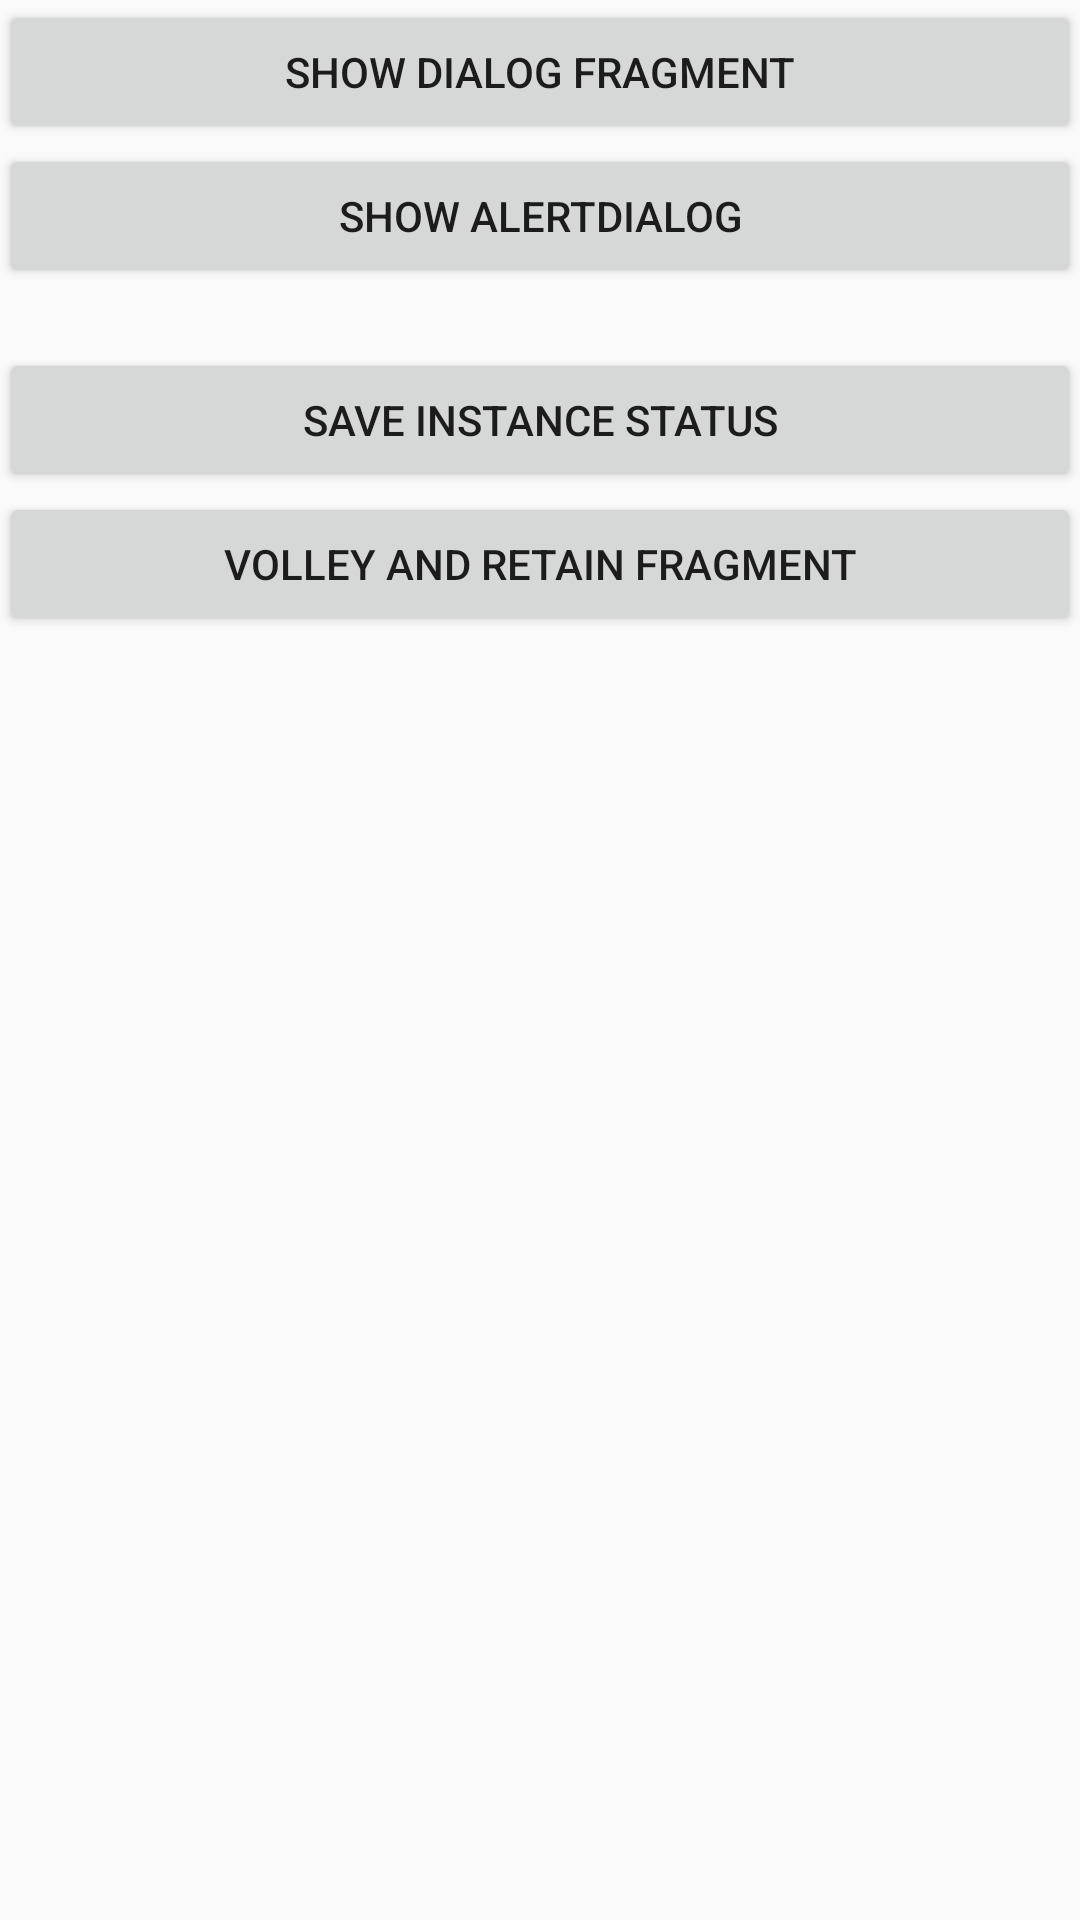

This screen was rendered from an Android layout file. Write that file and the resources it references.
<!-- AndroidManifest.xml: application theme AppTheme -->
<!-- res/layout/content_main.xml -->
<?xml version="1.0" encoding="utf-8"?>
<RelativeLayout
    xmlns:android="http://schemas.android.com/apk/res/android"
    xmlns:app="http://schemas.android.com/apk/res-auto"
    xmlns:tools="http://schemas.android.com/tools"
    android:layout_width="match_parent"
    android:layout_height="match_parent"
    android:paddingBottom="@dimen/activity_vertical_margin"
    android:paddingLeft="@dimen/activity_horizontal_margin"
    android:paddingRight="@dimen/activity_horizontal_margin"
    android:paddingTop="@dimen/activity_vertical_margin"
    app:layout_behavior="@string/appbar_scrolling_view_behavior"
    tools:context="jyq.demo_dialogfragment.MainActivity"
    tools:showIn="@layout/app_bar_main">

    <TextView
        android:id="@+id/tv_show_info"
        android:layout_width="match_parent"
        android:textAppearance="@android:style/TextAppearance.DeviceDefault.Large.Inverse"
        android:text="fdfd"
        android:gravity="center"
        android:textColor="@android:color/holo_blue_light"
        android:visibility="gone"
        android:layout_height="100dp"/>
    
    <Button
        android:layout_below="@+id/tv_show_info"
        android:id="@+id/bt_dialog_fragment"
        android:layout_width="match_parent"
        android:layout_height="wrap_content"
        android:text="@string/show_dialog_fragment"
        android:onClick="myOnClick"
        />
    
    <Button
        android:layout_below="@+id/bt_dialog_fragment"
        android:id="@+id/bt_alertdialog"
        android:layout_width="match_parent"
        android:layout_height="wrap_content"
        android:text="@string/show_alertdialog"
        android:onClick="myOnClick"
        />
    
    
    <Button
        android:layout_below="@+id/bt_alertdialog"
        android:id="@+id/bt_save_instance"
        android:layout_marginTop="20dp"
        android:layout_width="match_parent"
        android:layout_height="wrap_content"
        android:text="@string/save_instance_status"
        android:onClick="myOnClick"
        />


    <Button
        android:layout_below="@+id/bt_save_instance"
        android:id="@+id/bt_retain_fragment"
        android:layout_width="match_parent"
        android:layout_height="wrap_content"
        android:text="@string/volley_and_retain_fragment"
        android:onClick="myOnClick"
        />

</RelativeLayout>
<!-- res/layout/app_bar_main.xml (included above) -->
<?xml version="1.0" encoding="utf-8"?>
<android.support.design.widget.CoordinatorLayout
    xmlns:android="http://schemas.android.com/apk/res/android"
    xmlns:app="http://schemas.android.com/apk/res-auto"
    xmlns:tools="http://schemas.android.com/tools"
    android:layout_width="match_parent"
    android:layout_height="match_parent"
    android:fitsSystemWindows="true"
    tools:context="jyq.demo_dialogfragment.MainActivity">

    <android.support.design.widget.AppBarLayout
        android:layout_width="match_parent"
        android:layout_height="wrap_content"
        android:theme="@style/AppTheme.AppBarOverlay">

        <android.support.v7.widget.Toolbar
            android:id="@+id/toolbar"
            android:layout_width="match_parent"
            android:layout_height="?attr/actionBarSize"
            android:background="?attr/colorPrimary"
            app:popupTheme="@style/AppTheme.PopupOverlay"/>

    </android.support.design.widget.AppBarLayout>

    <include layout="@layout/content_main"/>

    <android.support.design.widget.FloatingActionButton
        android:id="@+id/fab"
        android:layout_width="wrap_content"
        android:layout_height="wrap_content"
        android:layout_gravity="bottom|end"
        android:layout_margin="@dimen/fab_margin"
        android:src="@android:drawable/ic_dialog_email"/>

</android.support.design.widget.CoordinatorLayout>
<!-- resources referenced by this layout -->
<resources>
  <string name="save_instance_status">save instance status</string>
  <string name="show_alertdialog">show AlertDialog</string>
  <string name="show_dialog_fragment">show dialog fragment</string>
  <string name="volley_and_retain_fragment">Volley and Retain Fragment</string>
  <style name="AppTheme.AppBarOverlay" parent="ThemeOverlay.AppCompat.Dark.ActionBar" />
  <style name="AppTheme.PopupOverlay" parent="ThemeOverlay.AppCompat.Light" />
  <style name="AppTheme" parent="Theme.AppCompat.Light.DarkActionBar">
          
          <item name="colorPrimary">@color/colorPrimary</item>
          <item name="colorPrimaryDark">@color/colorPrimaryDark</item>
          <item name="colorAccent">@color/colorAccent</item>
      </style>
  <!-- not gathered from this repository: default colours our renderer supplied (Android Studio template values) -->
  <color name="colorPrimary">#FF6200EE</color>
  <color name="colorPrimaryDark">#FF3700B3</color>
  <color name="colorAccent">#FF03DAC5</color>
</resources>
